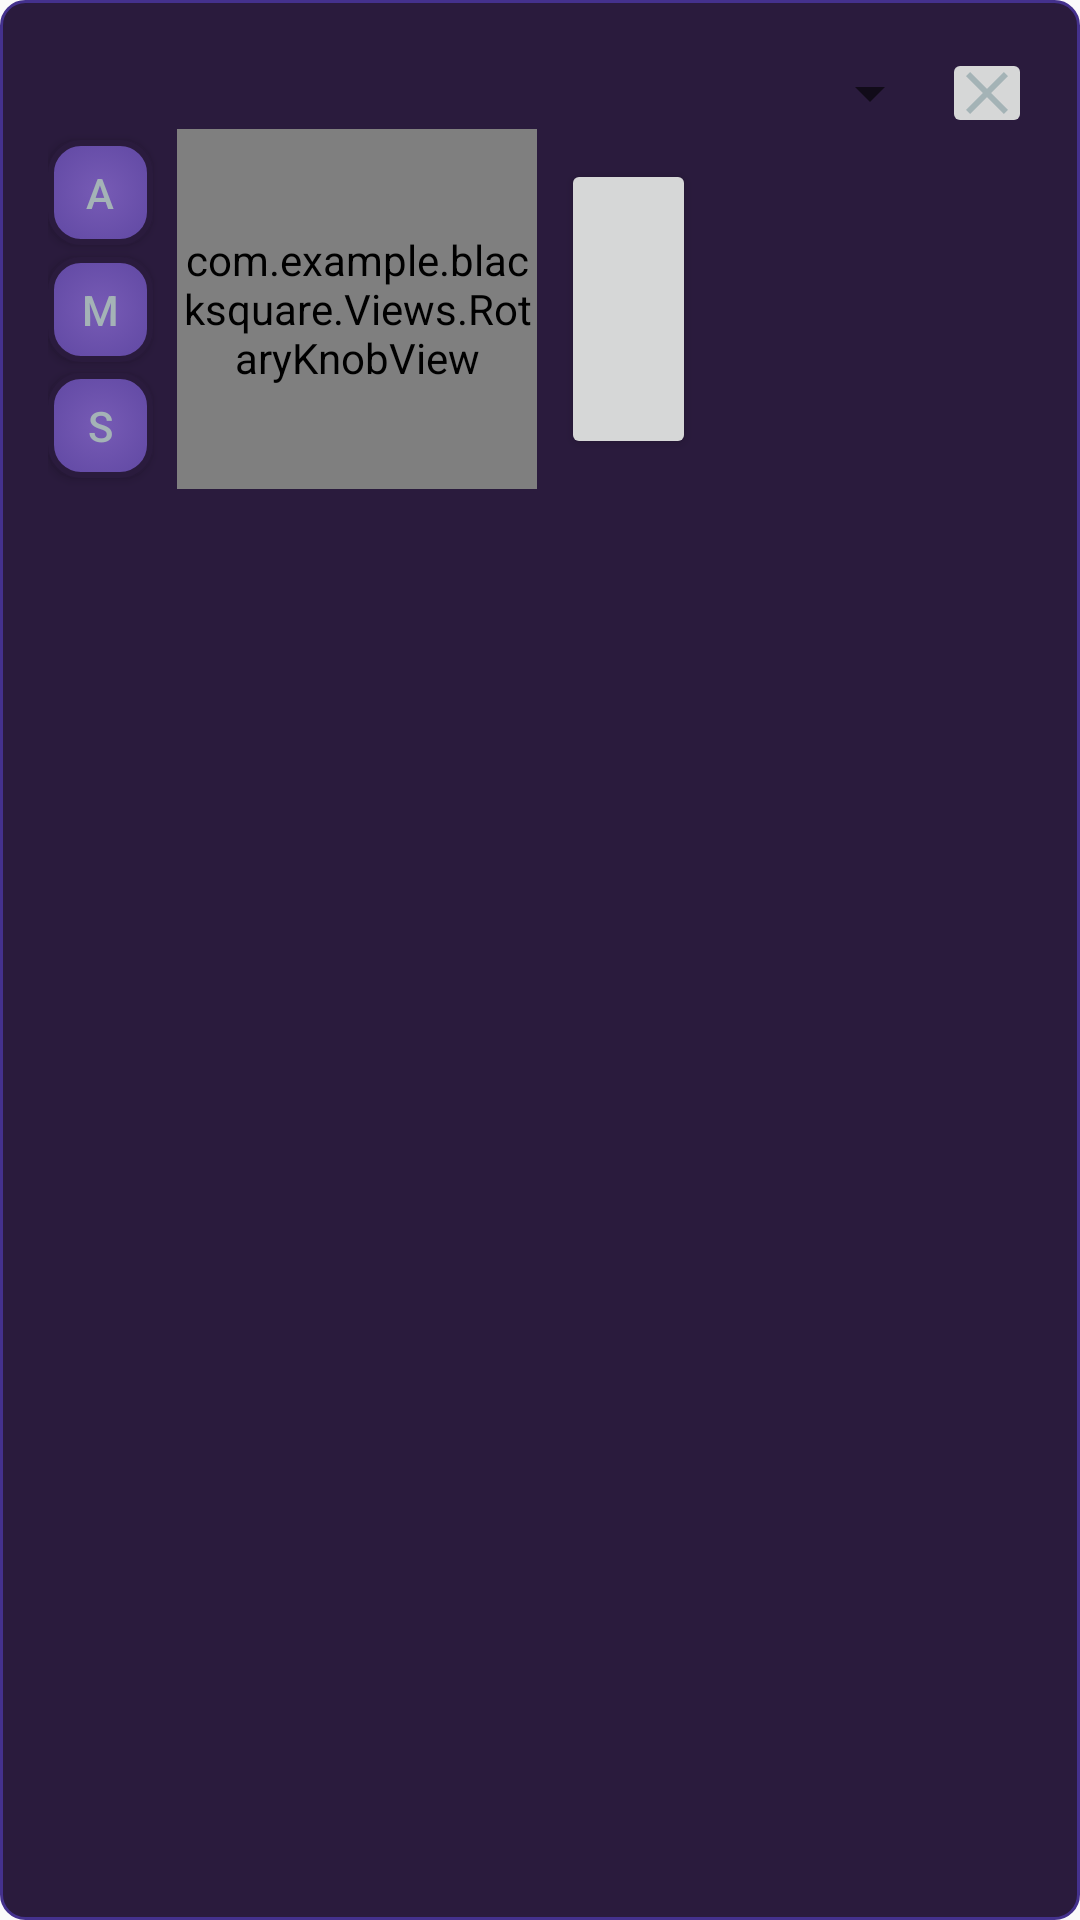

The Android layout XML behind this screen, and the referenced resources:
<!-- AndroidManifest.xml: application theme AppTheme -->
<!-- res/layout/edit_menu_view.xml -->
<?xml version="1.0" encoding="utf-8"?>
<androidx.constraintlayout.widget.ConstraintLayout xmlns:android="http://schemas.android.com/apk/res/android"
    xmlns:app="http://schemas.android.com/apk/res-auto"
    android:layout_width="wrap_content"
    android:layout_height="wrap_content"
    android:id="@+id/edit_menu_layout"
    android:background="@drawable/round_corner_bg"
    android:paddingStart="16dp"
    android:paddingBottom="24dp"
    android:paddingEnd="16dp"
    android:paddingTop="16dp">

    <ImageButton
        android:id="@+id/close_edit_menu"
        android:layout_width="30dp"
        android:layout_height="30dp"
        android:src="@drawable/ic_close"
        app:layout_constraintEnd_toEndOf="parent"
        app:layout_constraintHorizontal_bias="1.0"
        app:layout_constraintStart_toStartOf="parent"
        app:layout_constraintTop_toTopOf="parent" />


    <Spinner
        android:id="@+id/edit_param_menu"
        android:layout_width="0dp"
        android:layout_height="wrap_content"
        android:tooltipText="Pad Volume"
        android:textAlignment="viewStart"
        app:layout_constraintBottom_toBottomOf="@id/close_edit_menu"
        app:layout_constraintEnd_toStartOf="@id/close_edit_menu"
        app:layout_constraintStart_toStartOf="parent"
        app:layout_constraintTop_toTopOf="@id/close_edit_menu" />


    <TextView
        style="@style/menu_text"
        android:id="@+id/selected_callout"
        android:layout_width="wrap_content"
        android:layout_height="wrap_content"
        android:text="Pad 3"
        app:layout_constraintStart_toStartOf="parent"
        app:layout_constraintTop_toBottomOf="@id/edit_param_menu"
        android:visibility="gone"
        />

    <Button
        android:id="@+id/automation_btn"
        android:layout_width="35dp"
        android:layout_height="35dp"
        android:text="@string/automation_ab"
        app:layout_constraintBottom_toTopOf="@id/mute_btn"
        android:background="@drawable/default_pad"
        app:layout_constraintEnd_toStartOf="@id/main_edit_knob"
        app:layout_constraintStart_toStartOf="parent"
        app:layout_constraintTop_toTopOf="@id/main_edit_knob" />

    <Button
        android:id="@+id/mute_btn"
        android:layout_width="35dp"
        android:layout_height="35dp"
        android:text="@string/mute_ab"
app:layout_constraintBottom_toTopOf="@id/solo_btn"
        android:background="@drawable/default_pad"
        app:layout_constraintStart_toStartOf="parent"
        app:layout_constraintTop_toBottomOf="@id/automation_btn" />

    <Button
        android:id="@+id/solo_btn"
        android:layout_width="35dp"
        android:layout_height="35dp"
        android:text="@string/solo_ab"
        android:background="@drawable/default_pad"
        app:layout_constraintBottom_toBottomOf="@id/main_edit_knob"
        app:layout_constraintStart_toStartOf="parent"
        app:layout_constraintTop_toBottomOf="@id/mute_btn" />

    <com.example.blacksquare.Views.RotaryKnobView
        android:id="@+id/main_edit_knob"
        android:layout_width="@dimen/popup_edit_menu_rotary_knob_width"
        android:layout_height="@dimen/popup_edit_menu_rotary_knob_height"
        android:layout_marginStart="8dp"
        app:knobDrawable="@drawable/ic_rotary_knob"
        app:initialValue="50"
        app:maxValue="100"
        app:minValue="0"
        app:layout_constraintStart_toEndOf="@id/automation_btn"
        app:layout_constraintTop_toBottomOf="@id/selected_callout" />

    <Button
        android:id="@+id/meter_view"
        android:layout_width="45dp"
        android:layout_height="100dp"
        android:layout_marginStart="8dp"
        app:layout_constraintBottom_toBottomOf="@id/main_edit_knob"
        app:layout_constraintStart_toEndOf="@id/main_edit_knob"
        app:layout_constraintTop_toBottomOf="@id/selected_callout" />
</androidx.constraintlayout.widget.ConstraintLayout>
<!-- resources referenced by this layout -->
<resources>
  <dimen name="popup_edit_menu_rotary_knob_height">120dp</dimen>
  <dimen name="popup_edit_menu_rotary_knob_width">120dp</dimen>
  <!-- drawable default_pad (drawable) -->
  <?xml version="1.0" encoding="utf-8"?>
  <selector
      xmlns:android="http://schemas.android.com/apk/res/android">
      <item android:state_pressed="false"
          android:id="@+id/usual">
  
          <shape android:shape="rectangle">
              <gradient android:startColor="@color/secondaryColor"
                  android:endColor="@color/colorPrimaryDark"
                  android:type="radial"
                  android:angle="90"
                  android:gradientRadius="50dp"/>
              <corners android:radius="10dp"/>
              <stroke android:color="@color/colorPrimary"
                  android:width="2dp"/>
          </shape>
      </item>
      <item android:state_pressed="true"
          android:id="@+id/selected">
  
          <shape android:shape="rectangle">
              <gradient android:startColor="@color/secondaryColor"
                  android:endColor="@color/colorAccent"
                  android:type="radial"
                  android:angle="90"
                  android:gradientRadius="100dp"/>
              <corners android:radius="10dp"/>
          </shape>
  
      </item>
  
  </selector>
  <!-- drawable ic_close (drawable) -->
  <vector android:height="24dp" android:tint="#A4B3B6"
      android:viewportHeight="24" android:viewportWidth="24"
      android:width="24dp" xmlns:android="http://schemas.android.com/apk/res/android">
      <path android:fillColor="@android:color/white" android:pathData="M19,6.41L17.59,5 12,10.59 6.41,5 5,6.41 10.59,12 5,17.59 6.41,19 12,13.41 17.59,19 19,17.59 13.41,12z"/>
  </vector>
  <!-- drawable ic_rotary_knob: vector/xml drawable (drawable, 2344 chars, omitted) -->
  <!-- drawable round_corner_bg (drawable) -->
  <?xml version="1.0" encoding="utf-8"?>
  <shape xmlns:android="http://schemas.android.com/apk/res/android" android:shape="rectangle" >
      <solid android:color="@color/colorPrimary" />
      <corners android:radius="8dp"/>
      <stroke android:width="1dip" android:color="@color/colorPrimaryDark"/>
  </shape>
  <string name="automation_ab">A</string>
  <string name="mute_ab">M</string>
  <string name="solo_ab">S</string>
  <style name="menu_text">
          <item name="android:textColor">@color/textColor</item>
          <item name="android:textStyle">bold</item>
  
      </style>
  <style name="AppTheme" parent="Theme.AppCompat.Light.DarkActionBar">
          
          <item name="colorPrimary">@color/colorPrimary</item>
          <item name="colorPrimaryDark">@color/colorPrimaryDark</item>
          <item name="colorAccent">@color/colorAccent</item>
          <item name="android:textColor">@color/textColor</item>
          <item name="android:navigationBarColor">@color/colorPrimary</item>
      </style>
  <color name="secondaryColor">#775bb5</color>
  <color name="colorPrimaryDark">#44318d</color>
  <color name="colorPrimary">#2a1b3d</color>
  <color name="colorAccent">#d83fb7</color>
  <color name="textColor">#a4b3b6</color>
</resources>
